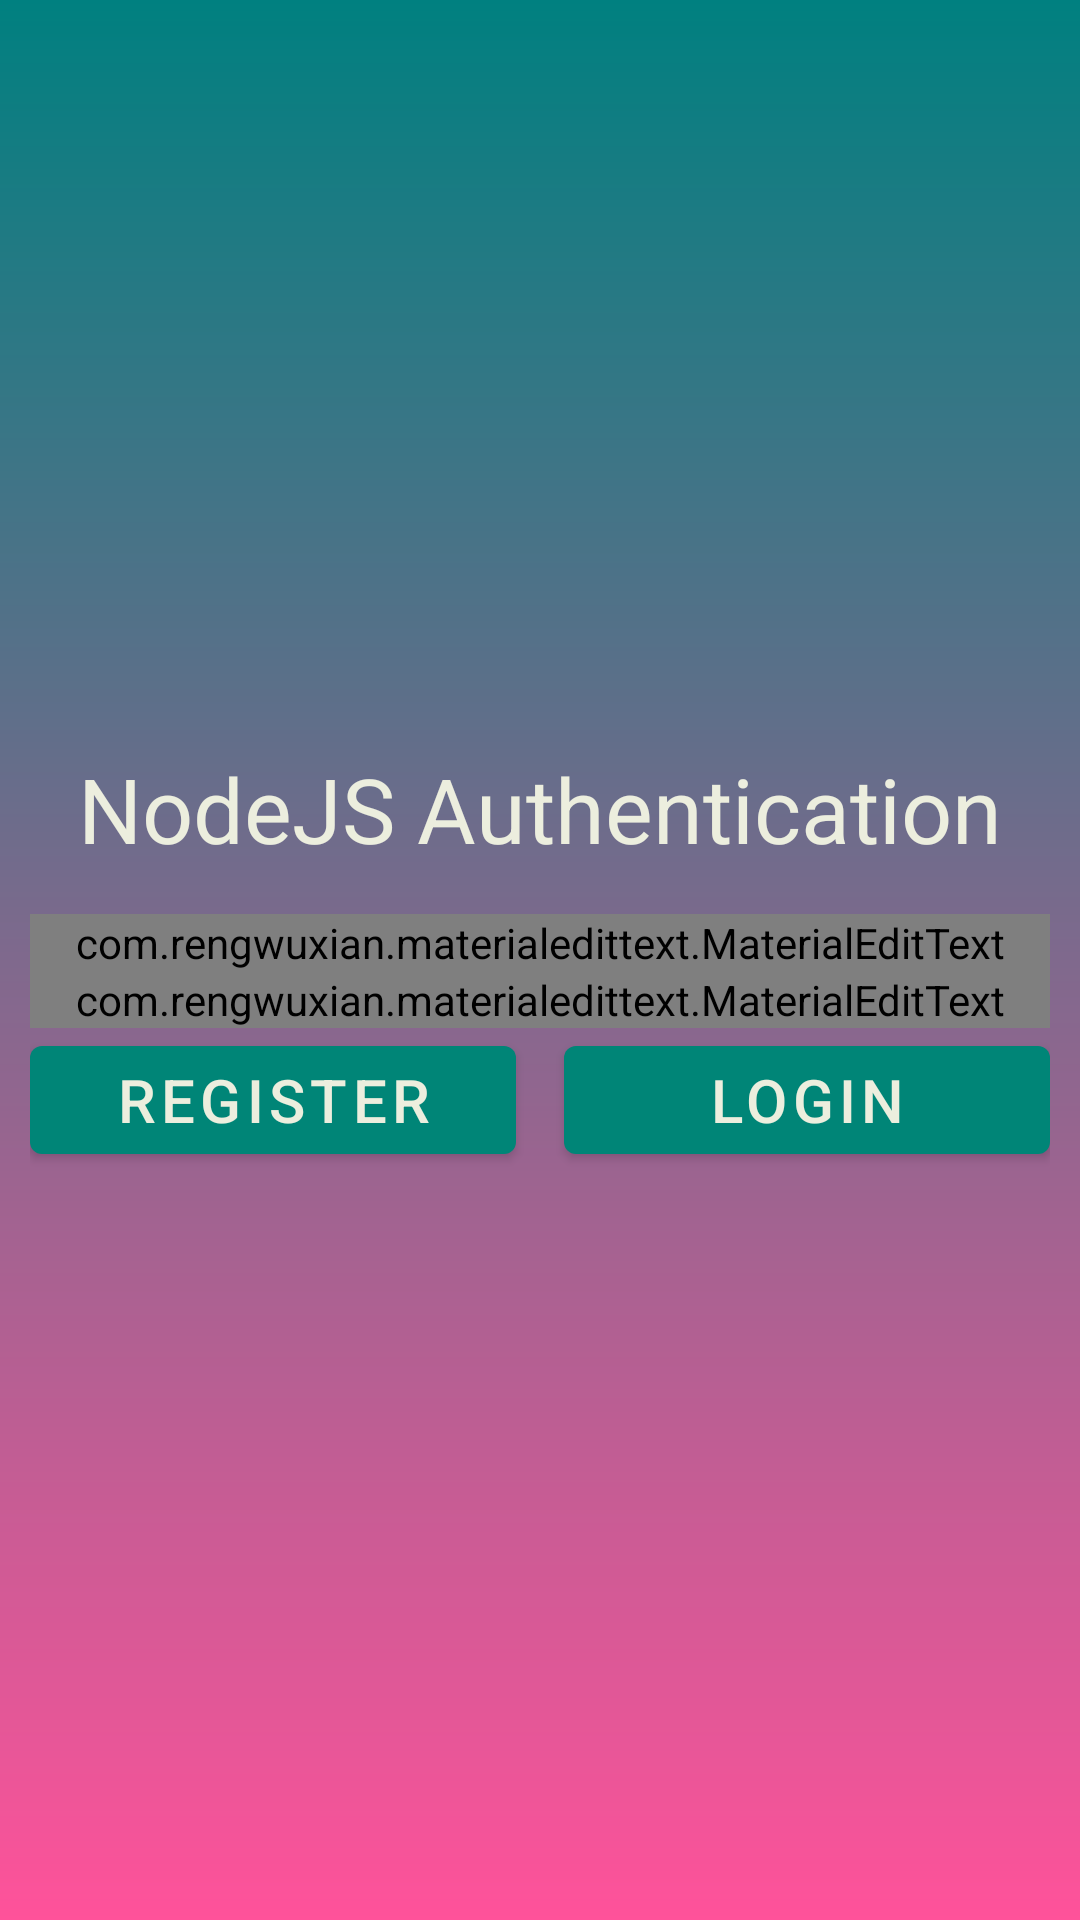

Write the Android layout XML for this screen, with the resource values it uses.
<!-- AndroidManifest.xml: application theme AppTheme -->
<!-- res/layout/activity_main.xml -->
<?xml version="1.0" encoding="utf-8"?>
<android.support.constraint.ConstraintLayout xmlns:android="http://schemas.android.com/apk/res/android"
    xmlns:app="http://schemas.android.com/apk/res-auto"
    xmlns:tools="http://schemas.android.com/tools"
    android:layout_width="match_parent"
    android:layout_height="match_parent"
    android:background="@drawable/gradient_bg"
    tools:context=".MainActivity">

    <LinearLayout
        android:layout_width="match_parent"
        android:layout_height="wrap_content"
        android:orientation="vertical"
        android:text="Hello World!"
        android:layout_margin="10dp"
        app:layout_constraintBottom_toBottomOf="parent"
        app:layout_constraintLeft_toLeftOf="parent"
        app:layout_constraintRight_toRightOf="parent"
        app:layout_constraintTop_toTopOf="parent">


        <TextView
                android:text="NodeJS Authentication"
                android:textSize="30sp"
                android:textColor="@color/white"
                android:layout_width="wrap_content"
                android:layout_height="wrap_content"
                android:layout_gravity="center_horizontal"
                android:layout_marginBottom="15dp"
            />

        <com.rengwuxian.materialedittext.MaterialEditText
            android:id="@+id/edit_email"
            android:hint="Email"
            android:inputType="textEmailAddress"
            android:layout_width="match_parent"
            android:layout_height="wrap_content"
            app:met_textColor="#AFAFAF"
            app:met_baseColor="@color/white"
            app:met_primaryColor="@color/white"
            app:met_iconLeft="@drawable/user_icon"
            app:met_iconPadding="3dp"
            />

        <com.rengwuxian.materialedittext.MaterialEditText
            android:id="@+id/edit_password"
            android:hint="Password"
            android:inputType="textPassword"
            android:layout_width="match_parent"
            android:layout_height="wrap_content"
            app:met_textColor="#AFAFAF"
            app:met_baseColor="@color/white"
            app:met_primaryColor="@color/white"
            app:met_iconLeft="@drawable/ic_lock"
            app:met_iconPadding="3dp"
            />

        <LinearLayout
            android:orientation="horizontal"
            android:weightSum="2"
            android:layout_width="match_parent"
            android:layout_height="wrap_content">

            <com.google.android.material.button.MaterialButton
                android:id="@+id/register_btn"
                android:text="REGISTER"
                android:textSize="20dp"
                android:textColor="@color/white"
                style="@style/Widget.MaterialComponents.Button"
                android:layout_weight="1"
                android:layout_width="0dp"
                android:layout_height="wrap_content"
                android:layout_marginRight="8dp"
                />

            <com.google.android.material.button.MaterialButton
                android:id="@+id/login_btn"
                android:text="LOGIN"
                android:textSize="20dp"
                android:textColor="@color/white"
                style="@style/Widget.MaterialComponents.Button"
                android:layout_weight="1"
                android:layout_width="0dp"
                android:layout_height="wrap_content"
                android:layout_marginLeft="8dp"

                />

        </LinearLayout>

    </LinearLayout>

</android.support.constraint.ConstraintLayout>
<!-- resources referenced by this layout -->
<resources>
  <color name="white">#ECEEDE</color>
  <!-- drawable gradient_bg (drawable) -->
  <?xml version="1.0" encoding="utf-8"?>
  <shape xmlns:android="http://schemas.android.com/apk/res/android">
      <gradient
          android:type="linear"
          android:startColor="#FFFF529A"
          android:endColor="#FF008080"
          android:angle="90"
          />
      
  </shape>
  <style name="AppTheme" parent="Theme.MaterialComponents">
          
          <item name="colorPrimary">@color/colorPrimary</item>
          <item name="colorPrimaryDark">@color/colorPrimaryDark</item>
          <item name="colorAccent">@color/colorAccent</item>
          <item name="windowNoTitle">true</item>
          <item name="android:windowFullscreen">true</item>
      </style>
  <color name="colorPrimary">#008577</color>
  <color name="colorPrimaryDark">#00574B</color>
  <color name="colorAccent">#D81B60</color>
</resources>
